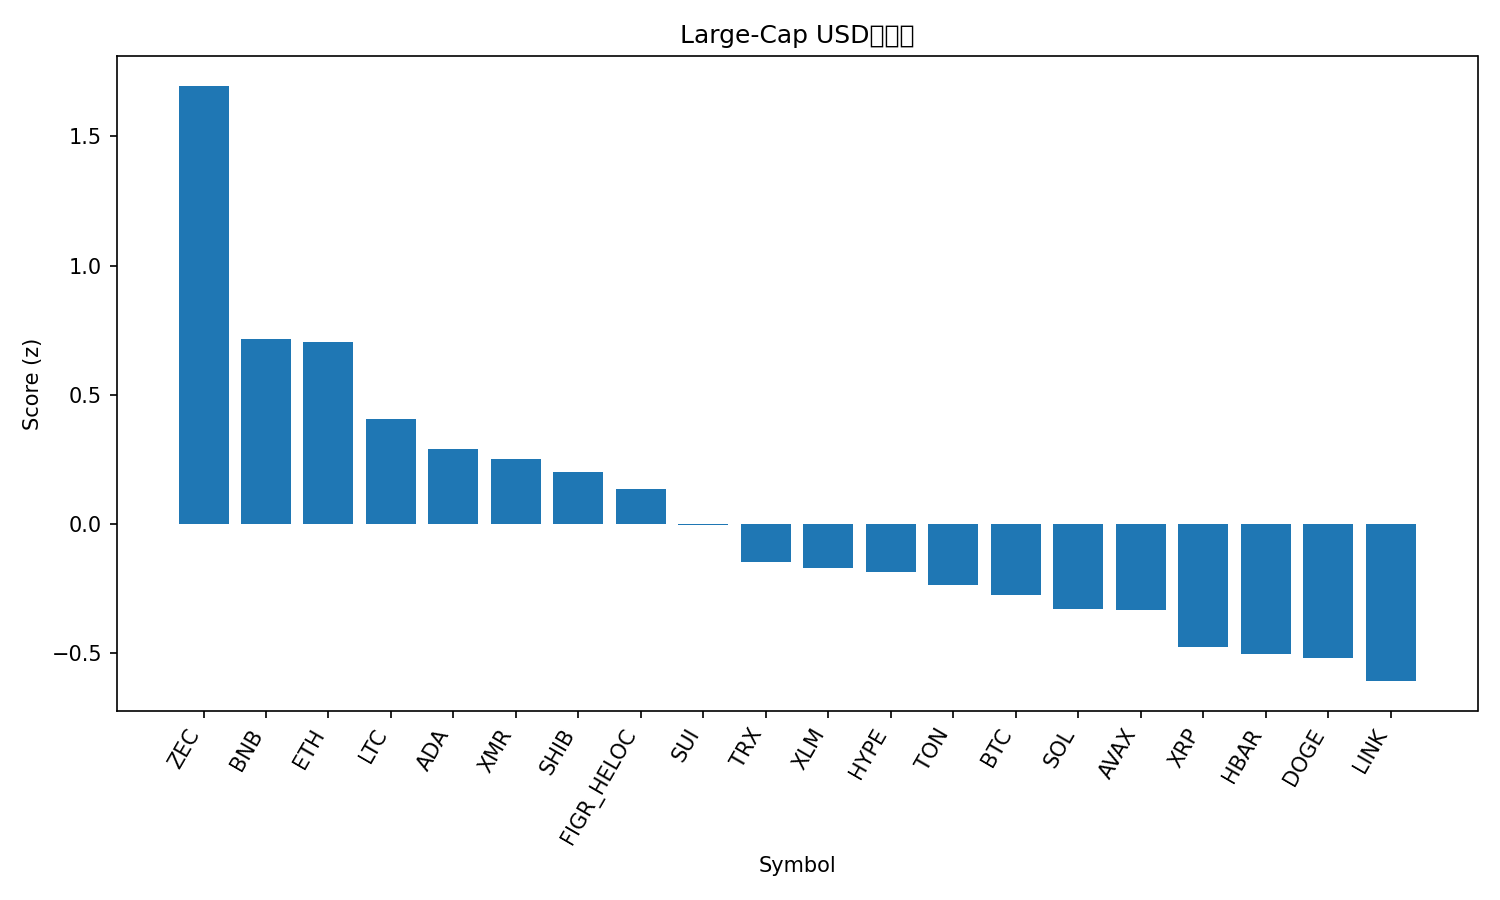

The data file committed next to this chart (first rows):
rank, name, symbol, price, pct_1h, pct_24h, pct_7d, pct_1h_vs_btc, pct_24h_vs_btc, pct_7d_vs_btc, market_cap_rank, market_cap, volume_usd, score
1, Zcash, ZEC, 536, -0.1767, 12.49, 60.83, -0.3645, 15.01, 67.12, 23, 8776318236, 1964023118, 1.696
2, BNB, BNB, 939.3, 1.337, -2.388, -12.73, 1.149, 0.1261, -6.439, 5, 129496987448, 1960710928, 0.714
3, Ethereum, ETH, 3305, 1.415, -3.654, -12.54, 1.227, -1.139, -6.247, 2, 398940357810, 33803170033, 0.7046
4, Litecoin, LTC, 86.99, 0.8365, -1.545, -5.506, 0.6487, 0.9687, 0.7833, 32, 6649127540, 510225119, 0.4048
5, Cardano, ADA, 0.5251, 1.052, -3.807, -12.92, 0.8647, -1.293, -6.636, 11, 19171410737, 1094156212, 0.2895
6, Monero, XMR, 349.3, 0.5144, -1.677, 8.342, 0.3266, 0.8367, 14.63, 33, 6443265083, 149549574, 0.251
7, Shiba Inu, SHIB, 8.94e-06, 0.7614, -2.586, -7.292, 0.5737, -0.07184, -1.003, 34, 5269620857, 151652054, 0.2025
8, Figure Heloc, FIGR_HELOC, 1.033, 0.2839, -0.04823, 3.367, 0.09611, 2.466, 9.655, 12, 13926607211, 24937747, 0.1347
9, Sui, SUI, 1.94, 0.9103, -5.034, -15.39, 0.7225, -2.52, -9.103, 28, 7137582202, 972115878, -0.004863
10, TRON, TRX, 0.283, 0.2503, -1.705, -3.192, 0.06256, 0.8091, 3.097, 9, 26803756596, 575307894, -0.1485
11, Stellar, XLM, 0.2668, 0.6247, -4.605, -10.09, 0.4369, -2.091, -3.799, 26, 8563241943, 192112660, -0.172
12, Hyperliquid, HYPE, 38.38, 1.027, -7.763, -16.26, 0.8395, -5.249, -9.976, 17, 10394272893, 501724335, -0.1846
13, Toncoin, TON, 1.92, 0.3173, -2.398, -9.764, 0.1296, 0.1157, -3.475, 36, 4765196485, 107655497, -0.2373
14, Bitcoin, BTC, 101216, 0.1878, -2.514, -6.289, 0.0, 0.0, 0.0, 1, 2018782044301, 62367850029, -0.2765
15, Solana, SOL, 156.3, 0.4137, -3.568, -15.58, 0.2259, -1.054, -9.296, 6, 86443376534, 5812562288, -0.327
16, Avalanche, AVAX, 15.86, 0.6929, -6.436, -13.08, 0.5051, -3.922, -6.788, 31, 6771769659, 470149432, -0.3312
17, XRP, XRP, 2.23, 0.01481, -2.045, -9.063, -0.173, 0.4695, -2.774, 4, 134060330294, 5506305141, -0.4749
18, Hedera, HBAR, 0.1648, 0.4575, -5.757, -14.37, 0.2697, -3.242, -8.08, 29, 7004766715, 221435734, -0.5047
19, Dogecoin, DOGE, 0.1594, 0.3165, -4.911, -11.7, 0.1287, -2.397, -5.411, 10, 24179718922, 1697708084, -0.5182
20, Chainlink, LINK, 14.46, 0.2667, -4.975, -14.42, 0.07897, -2.461, -8.128, 18, 10084425181, 749021783, -0.608
21, Bitcoin Cash, BCH, 469.4, 0.1542, -4.761, -12.44, -0.03353, -2.247, -6.156, 19, 9368838842, 172488735, -0.671
